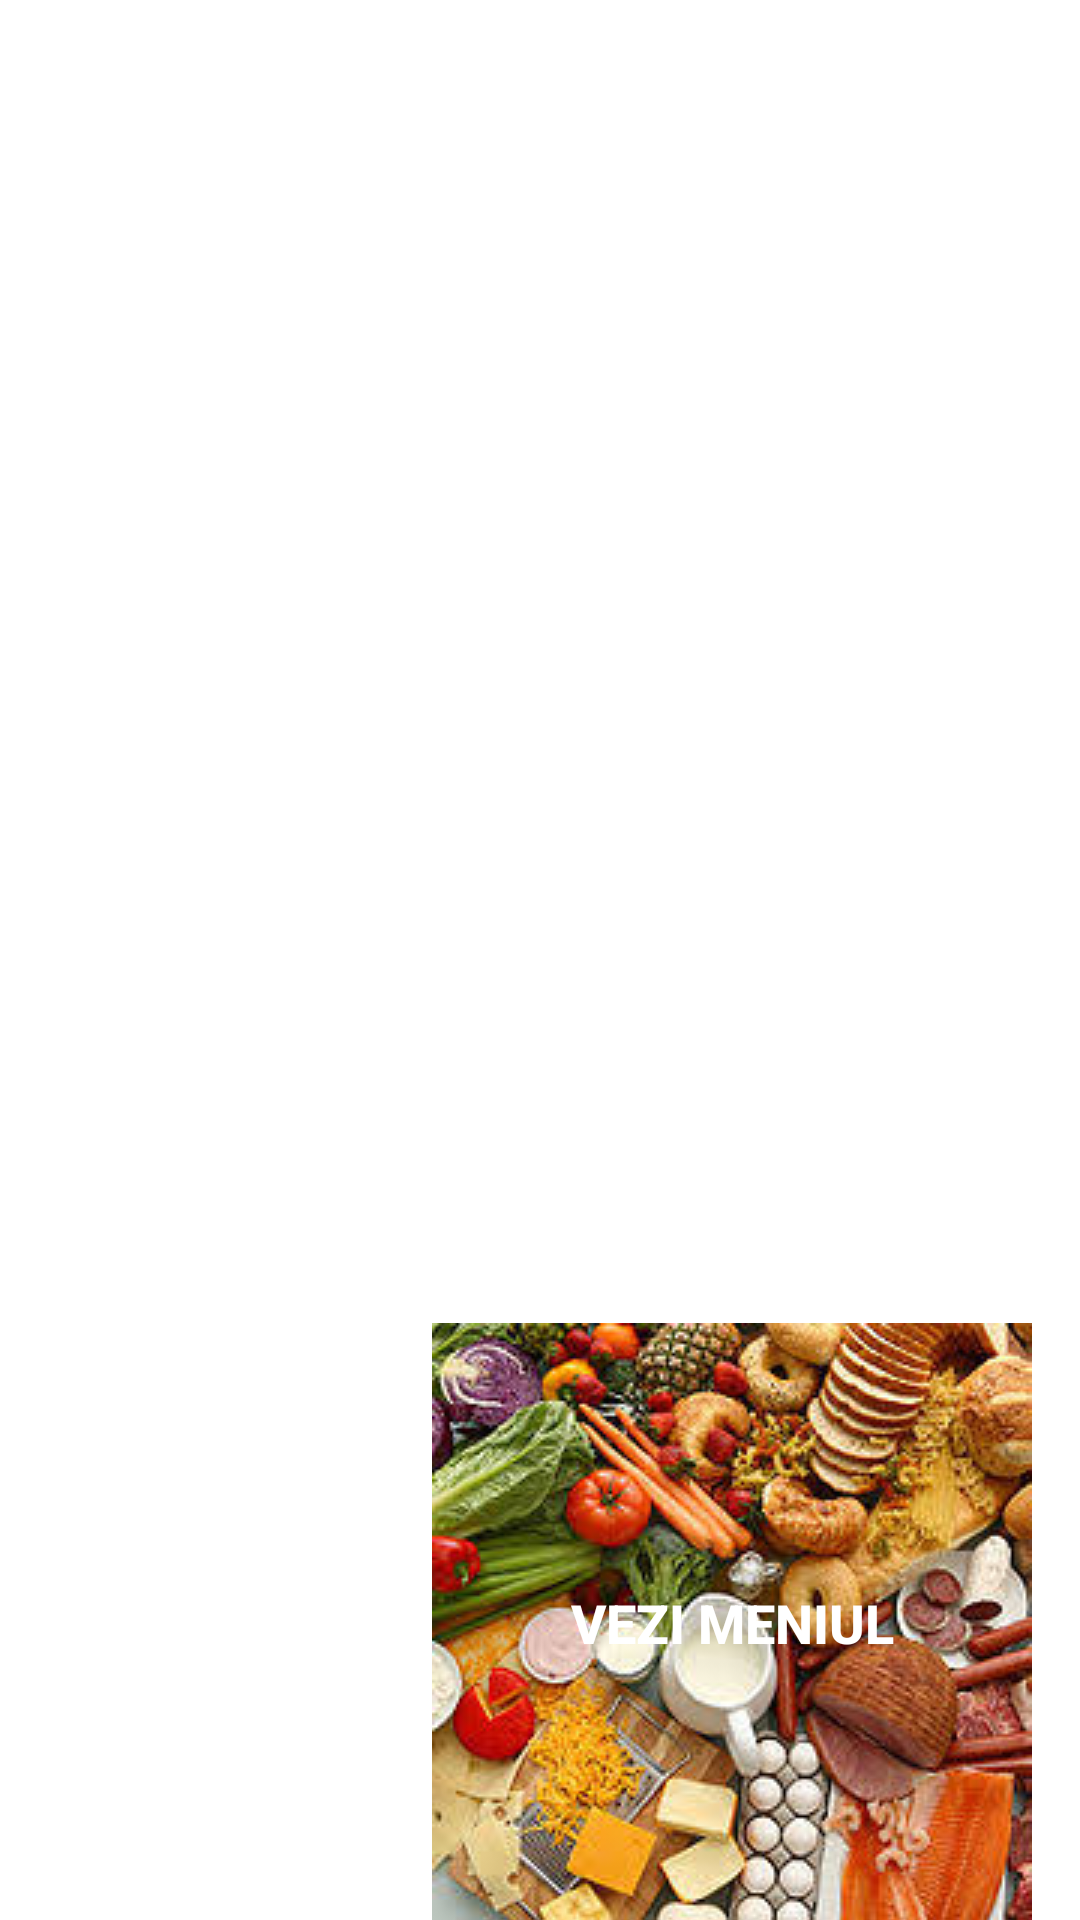

Here is an Android app screen rendered from its layout file. Give the layout XML and the strings, colors and styles it references.
<!-- AndroidManifest.xml: activity theme Theme.CantinaUnitbv.NoActionBar -->
<!-- res/layout/fragment_main.xml -->
<?xml version="1.0" encoding="utf-8"?>
<androidx.constraintlayout.widget.ConstraintLayout
    xmlns:android="http://schemas.android.com/apk/res/android"
    xmlns:app="http://schemas.android.com/apk/res-auto"
    xmlns:tools="http://schemas.android.com/tools"
    android:layout_width="match_parent"
    android:layout_height="match_parent">

    <TextView
        android:id="@+id/textView2"
        android:layout_width="wrap_content"
        android:layout_height="wrap_content"
        android:layout_marginStart="152dp"
        android:layout_marginTop="304dp"
        android:layout_marginEnd="176dp"
        android:layout_marginBottom="408dp"
        android:text="Pagina care apare cand se incarca aplicatia"
        app:layout_constraintBottom_toBottomOf="parent"
        app:layout_constraintEnd_toEndOf="parent"
        app:layout_constraintStart_toStartOf="parent"
        app:layout_constraintTop_toTopOf="parent"
        app:layout_constraintVertical_bias="0.0" />

    <androidx.appcompat.widget.AppCompatButton
        android:id="@+id/button"
        style="@style/Widget.AppCompat.Button.Borderless"
        android:layout_width="wrap_content"
        android:layout_height="wrap_content"
        android:layout_marginStart="144dp"
        android:layout_marginTop="156dp"
        android:layout_marginEnd="174dp"
        android:background="@drawable/fud"
        android:text="Vezi Meniul"
        android:textColor="#FFFFFF"
        android:textSize="18sp"
        android:textStyle="bold"
        app:layout_constraintEnd_toEndOf="parent"
        app:layout_constraintHorizontal_bias="0.0"
        app:layout_constraintStart_toStartOf="parent"
        app:layout_constraintTop_toBottomOf="@+id/textView2" />
</androidx.constraintlayout.widget.ConstraintLayout>
<!-- resources referenced by this layout -->
<resources>
  <!-- drawable fud: jpg bitmap (drawable, 20510 bytes) -->
  <style name="Theme.CantinaUnitbv.NoActionBar">
          <item name="windowActionBar">false</item>
          <item name="windowNoTitle">true</item>
      </style>
</resources>
